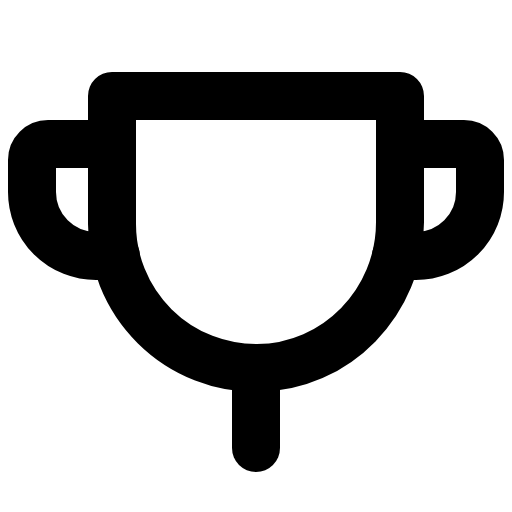
t = 0.00 s
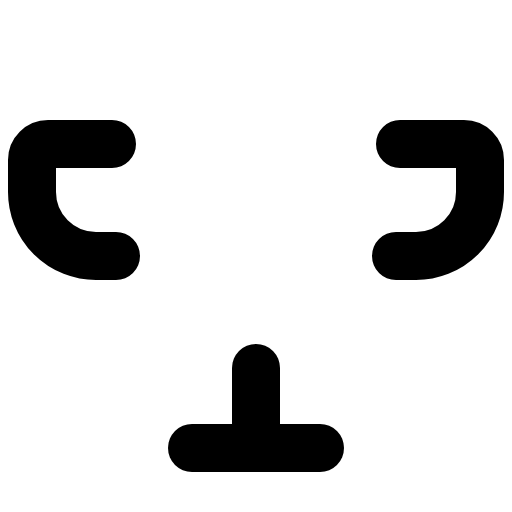
t = 1.20 s
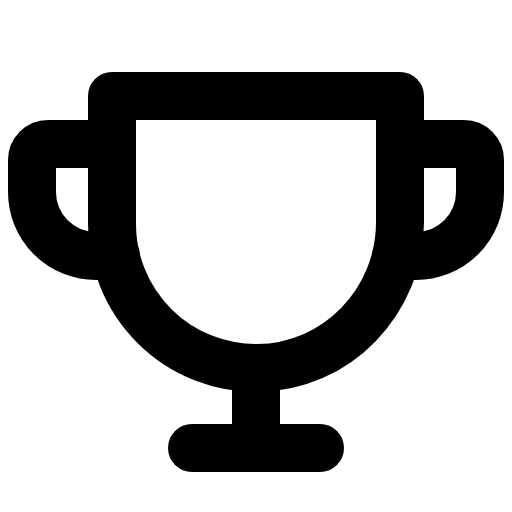
t = 1.58 s
t = 1.95 s: frame unchanged from t = 1.58 s, image omitted
t = 2.33 s: frame unchanged from t = 1.58 s, image omitted

The animated SVG that drew these frames (rendered in a browser with its animation timeline set to each time). Animation: 1 CSS @keyframes rule; one cycle of 2.70 s, repeats indefinitely.

<svg xmlns="http://www.w3.org/2000/svg" viewBox="0 0 256 256">
  <style>
    .draw-line {
      stroke-dasharray: 2000;
      stroke-dashoffset: 0;
    }
    svg:hover .draw-line {
      animation: phosphor-draw-in 1.5s ease-in-out infinite alternate;
    }
    @keyframes phosphor-draw-in {
      0%   { stroke-dashoffset: 2000; }
      100% { stroke-dashoffset: 0; }
    }
  </style><rect width="256" height="256" fill="none"/><line x1="96" y1="224" x2="160" y2="224" fill="none" stroke="currentColor" stroke-linecap="round" stroke-linejoin="round" stroke-width="24" class="draw-line" pathLength="1" style="animation-delay: 0s"/><line x1="128" y1="184" x2="128" y2="224" fill="none" stroke="currentColor" stroke-linecap="round" stroke-linejoin="round" stroke-width="24" class="draw-line" pathLength="1" style="animation-delay: 0.3s"/><path d="M58,128H48A32,32,0,0,1,16,96V80a8,8,0,0,1,8-8H56" fill="none" stroke="currentColor" stroke-linecap="round" stroke-linejoin="round" stroke-width="24" class="draw-line" pathLength="1" style="animation-delay: 0.6s"/><path d="M198,128h10a32,32,0,0,0,32-32V80a8,8,0,0,0-8-8H200" fill="none" stroke="currentColor" stroke-linecap="round" stroke-linejoin="round" stroke-width="24" class="draw-line" pathLength="1" style="animation-delay: 0.9s"/><path d="M56,48H200v63.1c0,39.7-31.75,72.6-71.45,72.9A72,72,0,0,1,56,112Z" fill="none" stroke="currentColor" stroke-linecap="round" stroke-linejoin="round" stroke-width="24" class="draw-line" pathLength="1" style="animation-delay: 1.2s"/></svg>
